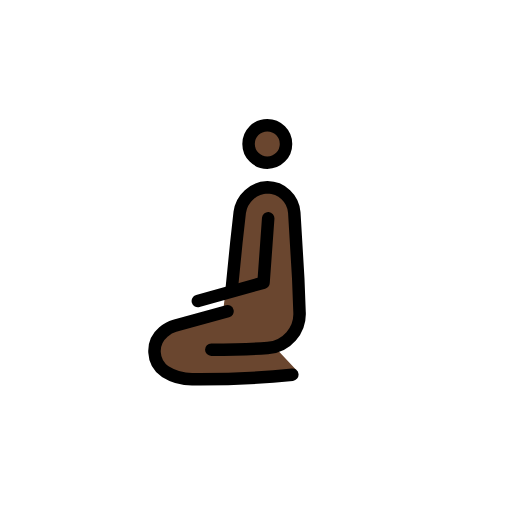
t = 0.00 s
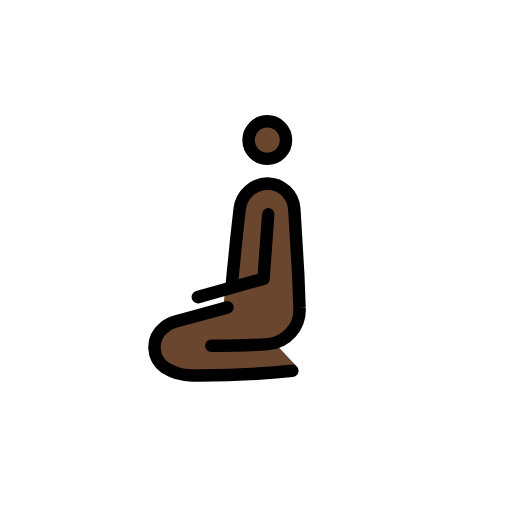
t = 0.79 s
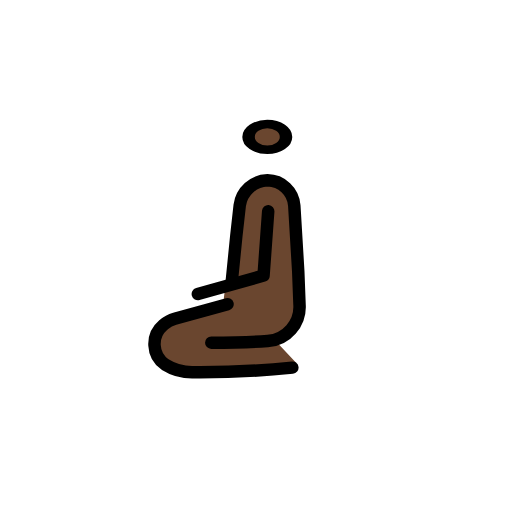
t = 1.43 s
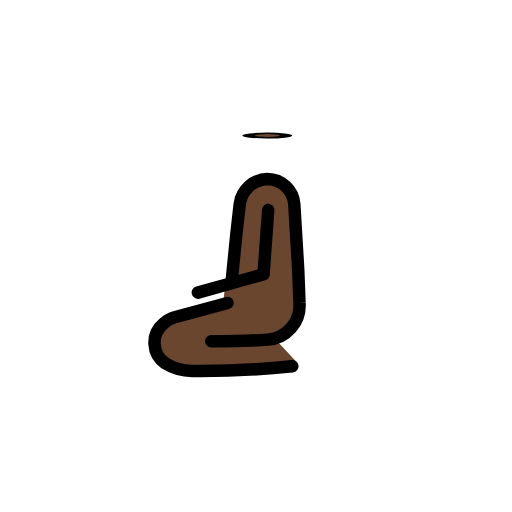
t = 2.10 s
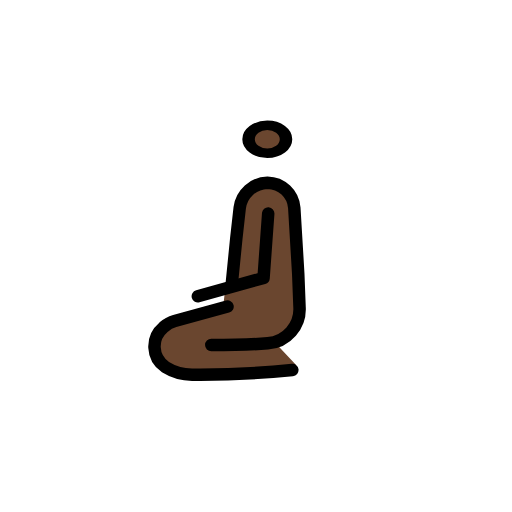
t = 2.85 s
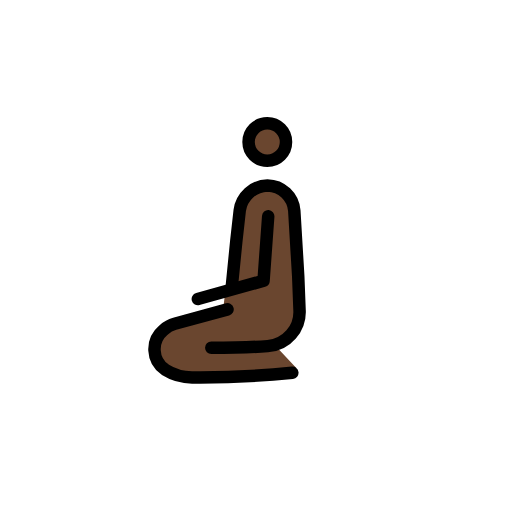
t = 3.41 s

The animated SVG that drew these frames (rendered in a browser with its animation timeline set to each time). Animation: 3 SMIL elements (animateTransform=3); one cycle of 4.20 s, repeats indefinitely.

<?xml version='1.0' encoding='utf-8'?>
<svg xmlns="http://www.w3.org/2000/svg" id="emoji" viewBox="-5 -5 82 82" width="200" height="200" role="img">
  <title>OpenMoji: man kneeling: dark skin tone</title><g><g id="color" />
  <g id="skin">
    <g transform="translate(37.8086 18.0531)"><g><g transform="translate(-37.8086 -18.0531)"><circle cx="37.8086" cy="18.0531" r="3" fill="#6a462f" />
    </g><animateTransform attributeName="transform" type="scale" values="1 1;1 1;1 .12;1 1;1 1" dur="4.2s" repeatCount="indefinite" /></g></g><path fill="#6a462f" d="M29.0042,51.3216c4.0423,0,6.7848-.2676,8.8634-.4181a5.4876,5.4876,0,0,0,5.2641-5.7009l-.9605-14.881c0-.7383-.1846-4.916-4.5-4.916a3.3534,3.3534,0,0,0-2.6258,1.1984,7.7317,7.7317,0,0,0-1.9187,5.3453l.0445,4.3723L31.2543,40.379l-.4723,4.1287-7.6163,2.51a4.4272,4.4272,0,0,0-1.75,1.0181l-.075.071a4.3761,4.3761,0,0,0,.31,6.7008A7.7935,7.7935,0,0,0,26.064,56.11c6.94.2112,16.3947-1.8511,16.3947-1.8511l-3.0541-3.2582" />
  </g>
  <g id="line">
    <g id="Kneeing_Woman">
      <g transform="translate(37.8086 18.0531)"><g><g transform="translate(-37.8086 -18.0531)"><circle cx="37.8086" cy="18.0531" r="3" fill="none" stroke="#000" stroke-miterlimit="10" stroke-width="2" />
      </g><animateTransform attributeName="transform" type="scale" values="1 1;1 1;1 .12;1 1;1 1" dur="4.2s" repeatCount="indefinite" /></g></g><path fill="none" stroke="#000" stroke-linecap="round" stroke-linejoin="round" stroke-width="2" d="M28.84,51.0011c4.0423,0,6.95-.1135,9.0285-.264a5.4916,5.4916,0,0,0,5.099-5.855l-.2027-5.3-.6323-10.5385A4.3671,4.3671,0,0,0,37.84,25.0011h0a4.6314,4.6314,0,0,0-4.4463,4.0171L32.84,33.98l-.7,7.021" />
      <path fill="none" stroke="#000" stroke-linecap="round" stroke-linejoin="round" stroke-width="2" d="M31.438,44.8535,22.98,47.1643a4.4945,4.4945,0,0,0-1.75.9614l-.075.067a3.9881,3.9881,0,0,0,.3105,6.3276,8.1207,8.1207,0,0,0,4.4127,1.23,145.2047,145.2047,0,0,0,15.94-.7448" />
      <polyline fill="none" stroke="#000" stroke-linecap="round" stroke-linejoin="round" stroke-width="2" points="37.955 29.952 37.209 40.265 26.685 43.207" />
    </g>
  </g>
<animateTransform attributeName="transform" type="translate" values="0 0;0 -1.5;0 0" dur="3.8s" repeatCount="indefinite" /></g></svg>
